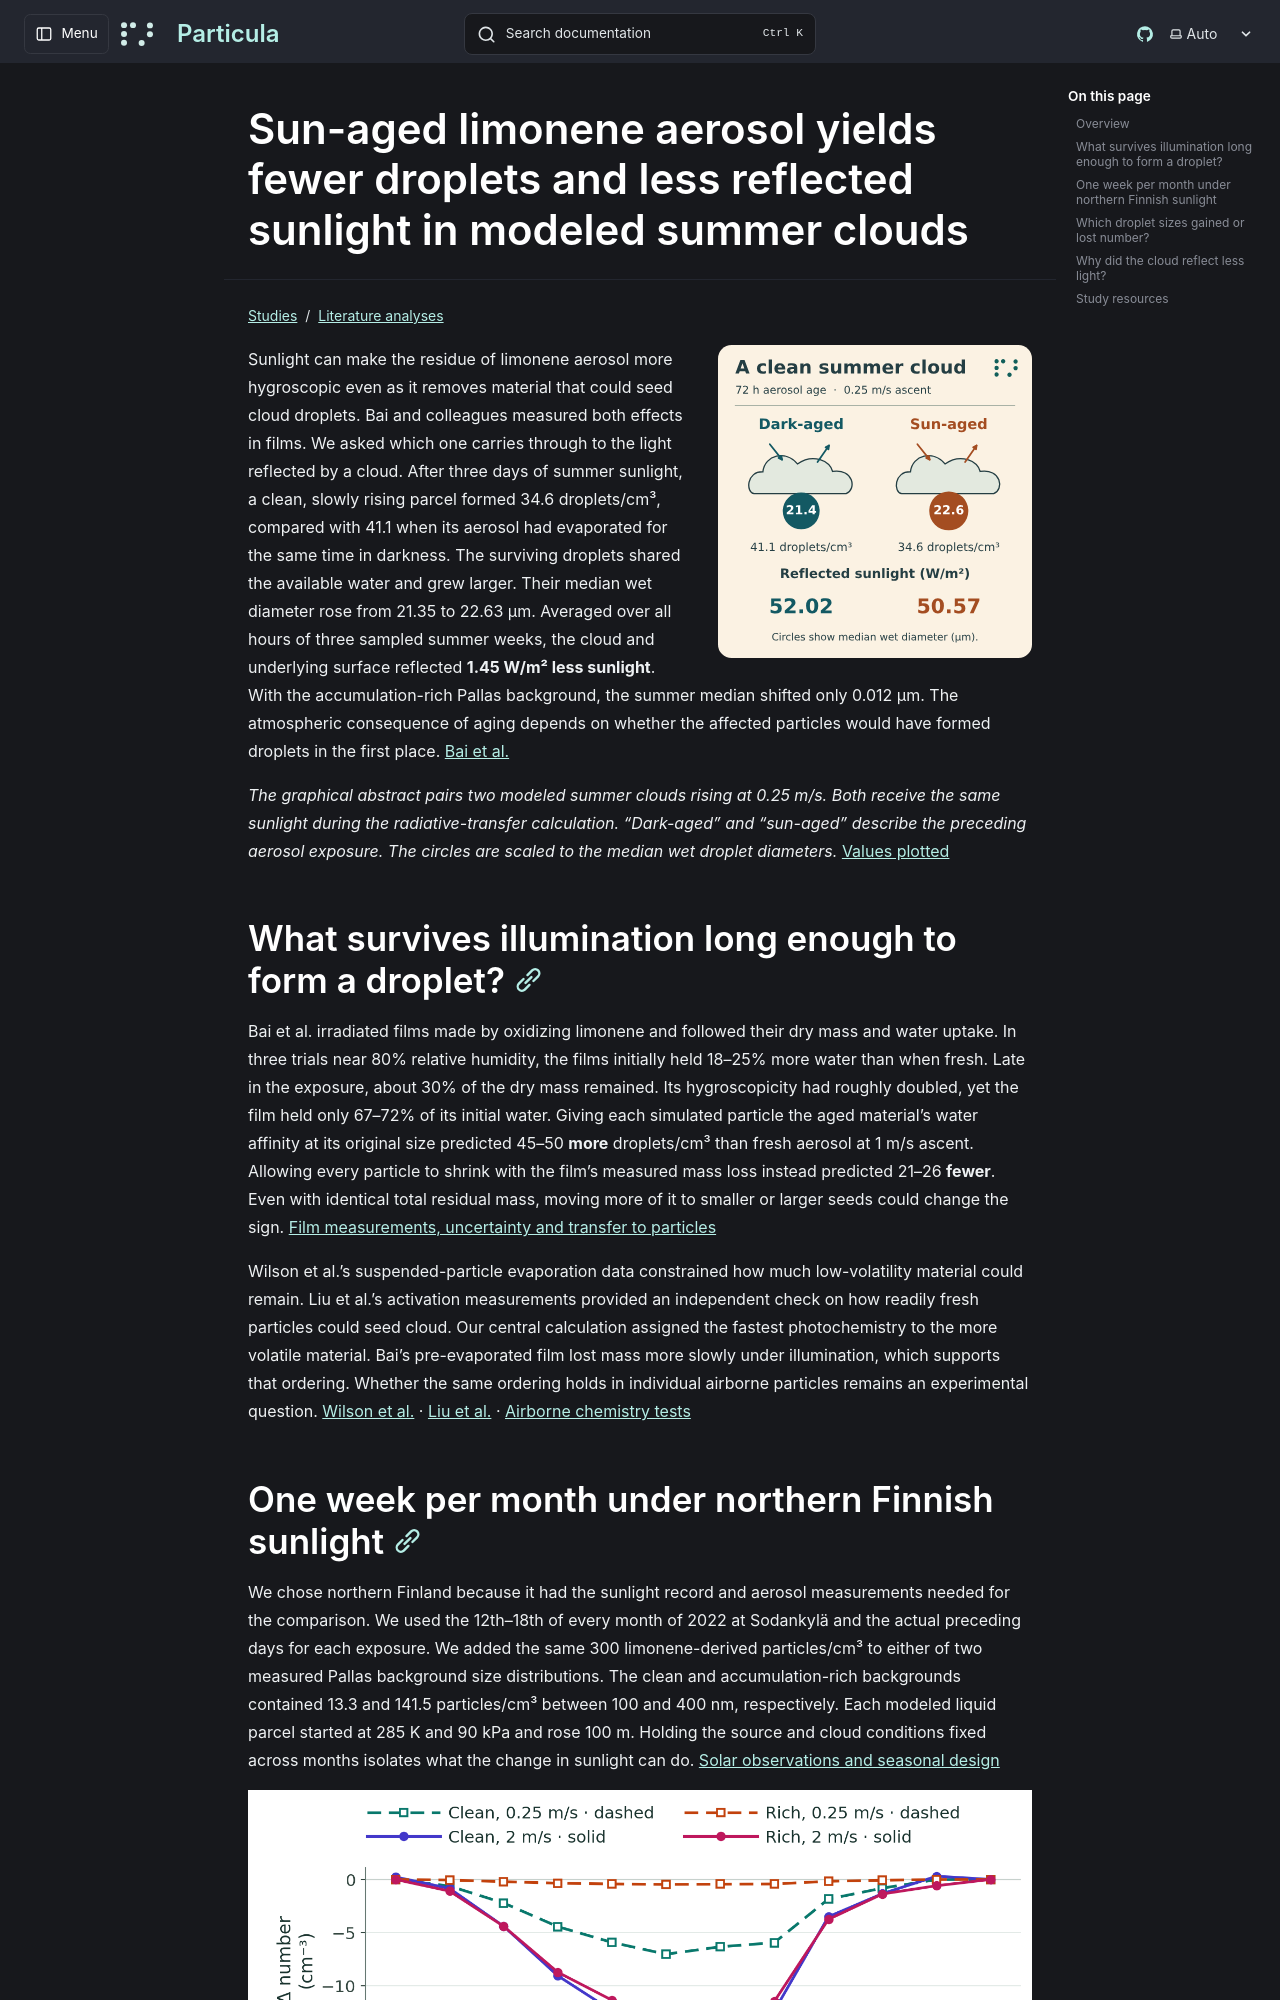

repository: uncscode/particula · page: studies/literature/bai-limonene/index.html · generator: mkdocs

# Sun-aged limonene aerosol yields fewer droplets and less reflected sunlight in modeled summer clouds

![Clean summer parcel after 72 hours of aerosol aging. From dark-aged to sun-aged, droplet number falls from 41.1 to 34.6 per cubic centimetre, median wet diameter rises from 21.4 to 22.6 µm, and reflected sunlight falls from 52.02 to 50.57 W/m².](../../../images/bai-limonene/seasonal-toc.svg)

Sunlight can make the residue of limonene aerosol more hygroscopic even as it removes material that could seed cloud droplets. Bai and colleagues measured both effects in films. We asked which one carries through to the light reflected by a cloud. After three days of summer sunlight, a clean, slowly rising parcel formed 34.6 droplets/cm³, compared with 41.1 when its aerosol had evaporated for the same time in darkness. The surviving droplets shared the available water and grew larger. Their median wet diameter rose from 21.35 to 22.63 µm. Averaged over all hours of three sampled summer weeks, the cloud and underlying surface reflected **1.45 W/m² less sunlight**. With the accumulation-rich Pallas background, the summer median shifted only 0.012 µm. The atmospheric consequence of aging depends on whether the affected particles would have formed droplets in the first place. [Bai et al.](https://doi.org/10.1021/acs.est.5c16671)

*The graphical abstract pairs two modeled summer clouds rising at 0.25 m/s. Both receive the same sunlight during the radiative-transfer calculation. “Dark-aged” and “sun-aged” describe the preceding aerosol exposure. The circles are scaled to the median wet droplet diameters.* [Values plotted](../../../../website/public/study-data/bai-limonene/summer-pair.csv)

## What survives illumination long enough to form a droplet?

Bai et al. irradiated films made by oxidizing limonene and followed their dry mass and water uptake. In three trials near 80% relative humidity, the films initially held 18–25% more water than when fresh. Late in the exposure, about 30% of the dry mass remained. Its hygroscopicity had roughly doubled, yet the film held only 67–72% of its initial water. Giving each simulated particle the aged material’s water affinity at its original size predicted 45–50 **more** droplets/cm³ than fresh aerosol at 1 m/s ascent. Allowing every particle to shrink with the film’s measured mass loss instead predicted 21–26 **fewer**. Even with identical total residual mass, moving more of it to smaller or larger seeds could change the sign. [Film measurements, uncertainty and transfer to particles](film-and-airborne.md)

Wilson et al.’s suspended-particle evaporation data constrained how much low-volatility material could remain. Liu et al.’s activation measurements provided an independent check on how readily fresh particles could seed cloud. Our central calculation assigned the fastest photochemistry to the more volatile material. Bai’s pre-evaporated film lost mass more slowly under illumination, which supports that ordering. Whether the same ordering holds in individual airborne particles remains an experimental question. [Wilson et al.](https://doi.org/10.1021/es505331d) · [Liu et al.](https://doi.org/10.1038/s41467-018-06622-2) · [Airborne chemistry tests](uncertainty.md)
